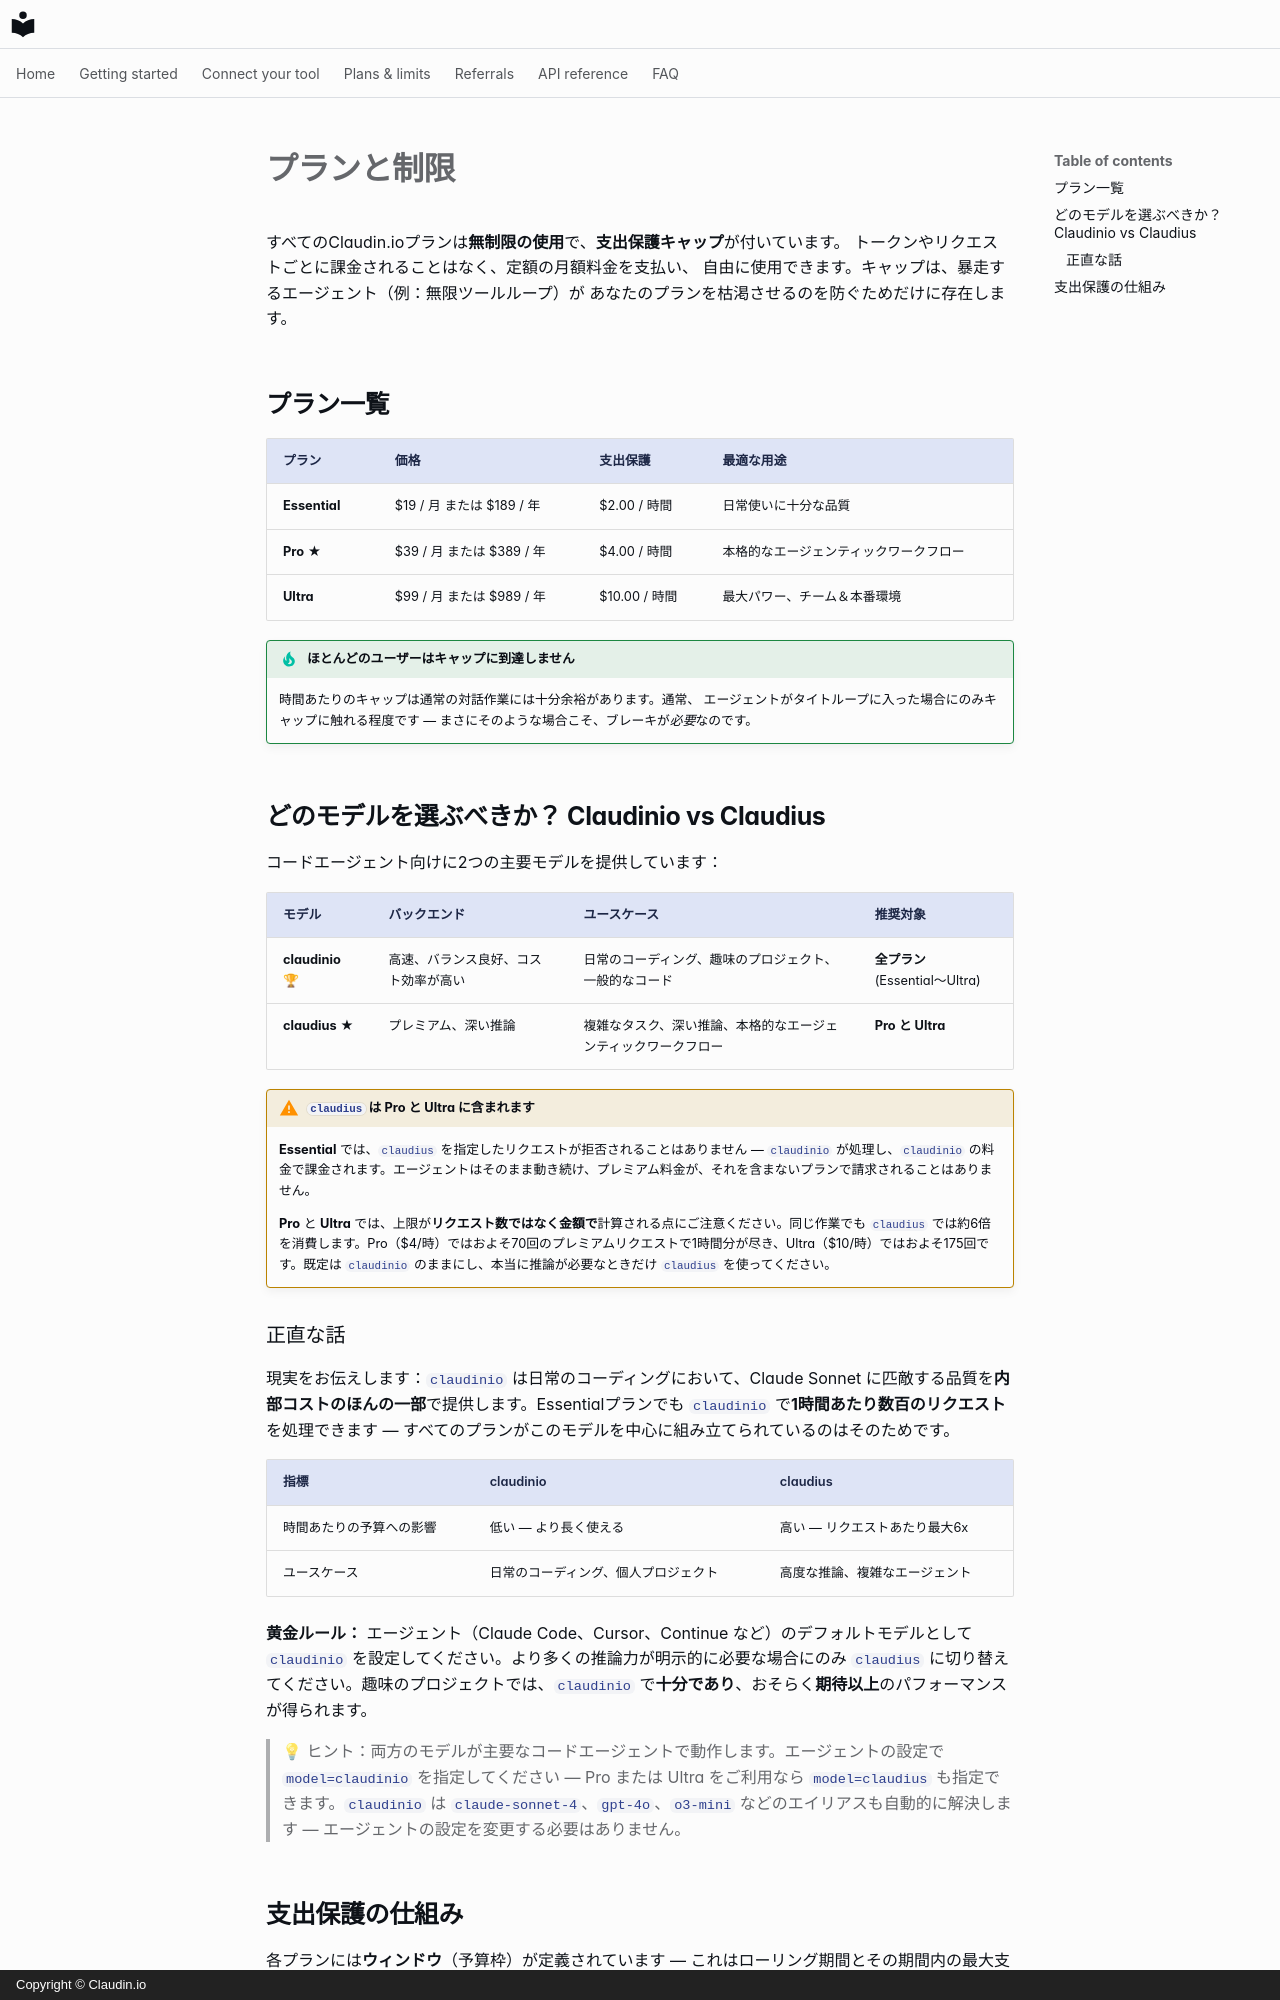

repository: claudin-io/docs · page: plans.ja/index.html · generator: mkdocs · copyright: Copyright © Claudin.io

# プランと制限

すべてのClaudin.ioプランは**無制限の使用**で、**支出保護キャップ**が付いています。
トークンやリクエストごとに課金されることはなく、定額の月額料金を支払い、
自由に使用できます。キャップは、暴走するエージェント（例：無限ツールループ）が
あなたのプランを枯渇させるのを防ぐためだけに存在します。

## プラン一覧

| プラン | 価格 | 支出保護 | 最適な用途 |
| --- | --- | --- | --- |
| **Essential** | $19 / 月 または $189 / 年 | $2.00 / 時間 | 日常使いに十分な品質 |
| **Pro** ★ | $39 / 月 または $389 / 年 | $4.00 / 時間 | 本格的なエージェンティックワークフロー |
| **Ultra** | $99 / 月 または $989 / 年 | $10.00 / 時間 | 最大パワー、チーム＆本番環境 |

!!! tip "ほとんどのユーザーはキャップに到達しません"
    時間あたりのキャップは通常の対話作業には十分余裕があります。通常、
    エージェントがタイトループに入った場合にのみキャップに触れる程度です —
    まさにそのような場合こそ、ブレーキが*必要*なのです。

## どのモデルを選ぶべきか？ Claudinio vs Claudius

コードエージェント向けに2つの主要モデルを提供しています：

| モデル | バックエンド | ユースケース | 推奨対象 |
| --- | --- | --- | --- |
| **claudinio** 🏆 | 高速、バランス良好、コスト効率が高い | 日常のコーディング、趣味のプロジェクト、一般的なコード | **全プラン** (Essential〜Ultra) |
| **claudius** ★ | プレミアム、深い推論 | 複雑なタスク、深い推論、本格的なエージェンティックワークフロー | **Pro と Ultra** |
!!! warning "`claudius` は Pro と Ultra に含まれます"
    **Essential** では、`claudius` を指定したリクエストが拒否されることはありません — `claudinio` が処理し、`claudinio` の料金で課金されます。エージェントはそのまま動き続け、プレミアム料金が、それを含まないプランで請求されることはありません。

    **Pro** と **Ultra** では、上限が**リクエスト数ではなく金額で**計算される点にご注意ください。同じ作業でも `claudius` では約6倍を消費します。Pro（$4/時）ではおよそ70回のプレミアムリクエストで1時間分が尽き、Ultra（$10/時）ではおよそ175回です。既定は `claudinio` のままにし、本当に推論が必要なときだけ `claudius` を使ってください。

### 正直な話

現実をお伝えします：`claudinio` は日常のコーディングにおいて、Claude Sonnet に匹敵する品質を**内部コストのほんの一部**で提供します。Essentialプランでも `claudinio` で**1時間あたり数百のリクエスト**を処理できます — すべてのプランがこのモデルを中心に組み立てられているのはそのためです。

| 指標 | claudinio | claudius |
| --- | --- | --- |
| 時間あたりの予算への影響 | 低い — より長く使える | 高い — リクエストあたり最大6x |
| ユースケース | 日常のコーディング、個人プロジェクト | 高度な推論、複雑なエージェント |

**黄金ルール：** エージェント（Claude Code、Cursor、Continue など）のデフォルトモデルとして `claudinio` を設定してください。より多くの推論力が明示的に必要な場合にのみ `claudius` に切り替えてください。趣味のプロジェクトでは、`claudinio` で**十分であり**、おそらく**期待以上**のパフォーマンスが得られます。

> 💡 ヒント：両方のモデルが主要なコードエージェントで動作します。エージェントの設定で `model=claudinio` を指定してください — Pro または Ultra をご利用なら `model=claudius` も指定できます。`claudinio` は `claude-sonnet-4`、`gpt-4o`、`o3-mini` などのエイリアスも自動的に解決します — エージェントの設定を変更する必要はありません。
